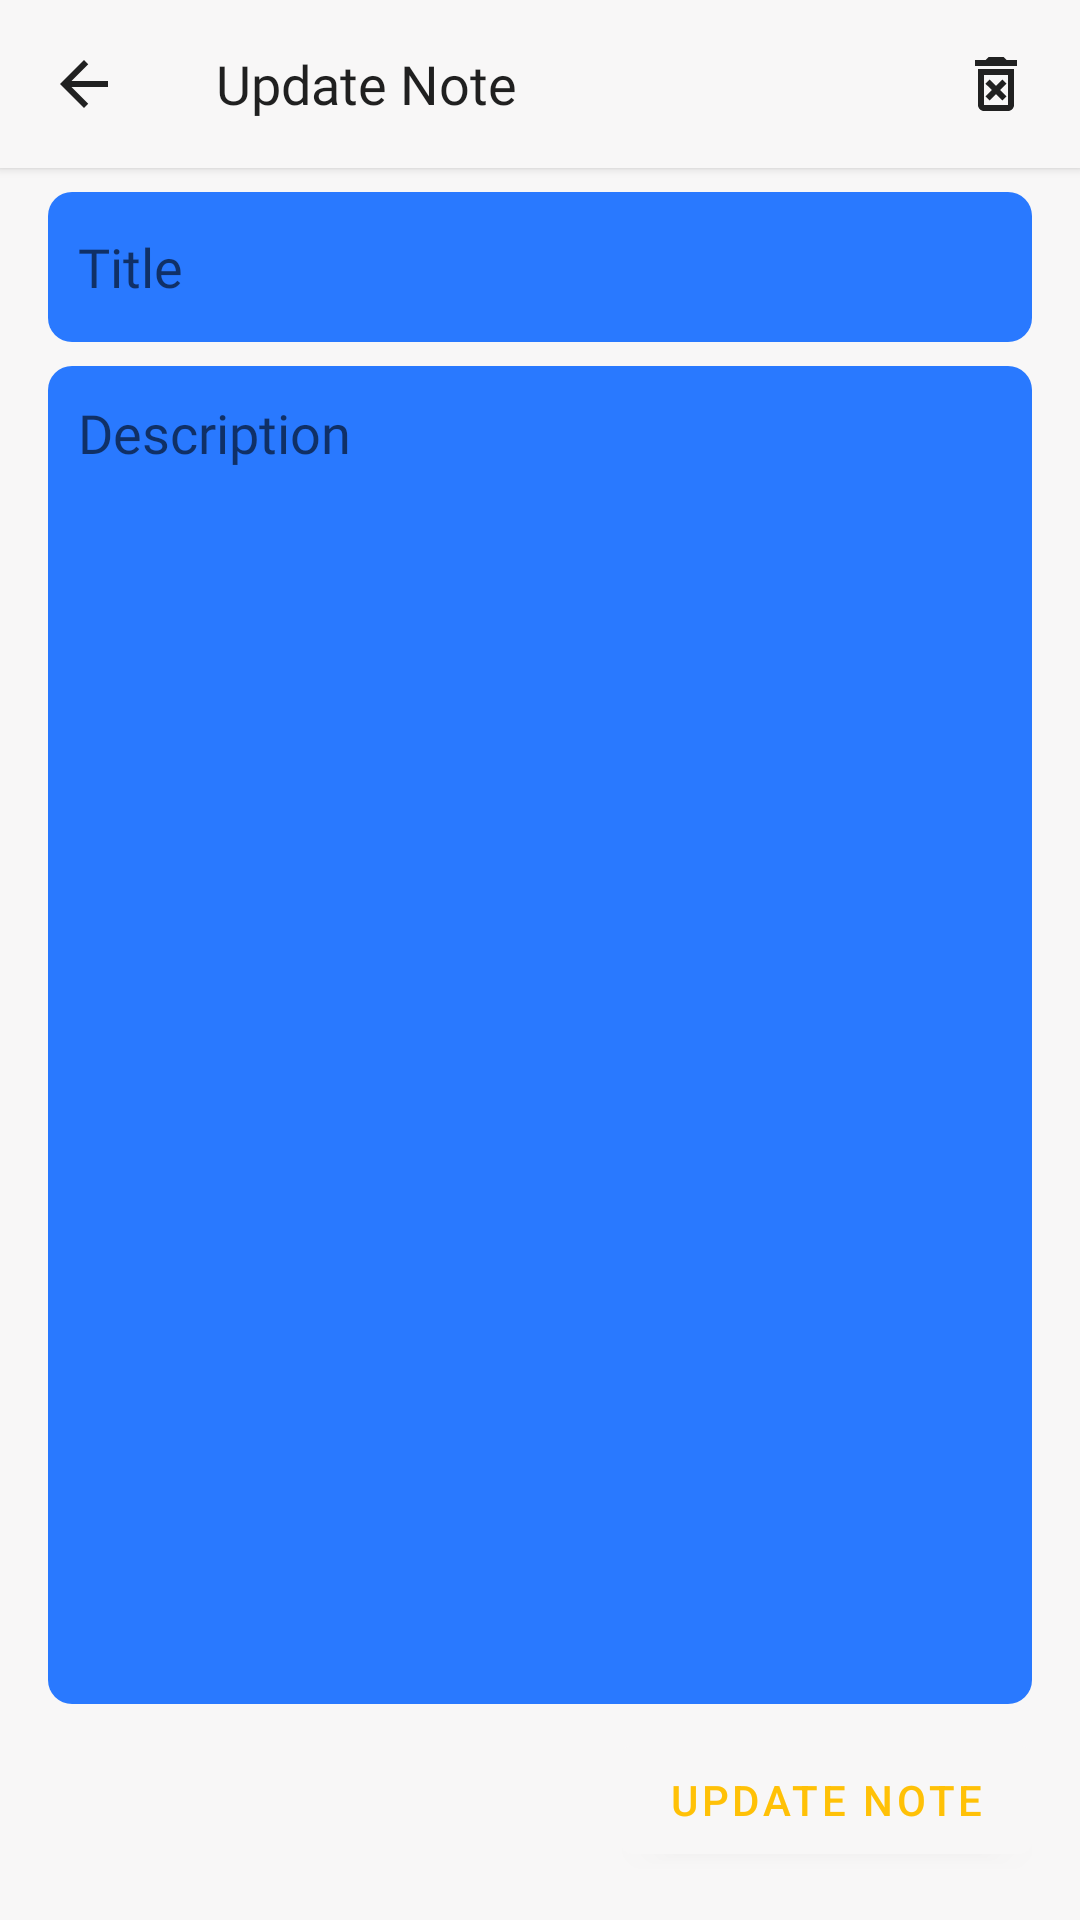

Here is an Android app screen rendered from its layout file. Give the layout XML and the strings, colors and styles it references.
<!-- AndroidManifest.xml: application theme Theme.Staves -->
<!-- res/layout/fragment_update_note.xml -->
<?xml version="1.0" encoding="utf-8"?>
<layout xmlns:android="http://schemas.android.com/apk/res/android"
    xmlns:app="http://schemas.android.com/apk/res-auto">

    <LinearLayout
        android:layout_width="match_parent"
        android:layout_height="match_parent"
        android:orientation="vertical">

        <androidx.appcompat.widget.Toolbar
            android:id="@+id/toolbarNote"
            android:layout_width="match_parent"
            android:layout_height="wrap_content"
            android:background="@drawable/action_bar_bg"
            android:elevation="2dp"
            app:navigationIcon="@drawable/ic_arrow_back_black_24dp"
            app:title="@string/update_note"
            app:titleTextAppearance="@style/ActionBarText">

            <ImageView
                android:id="@+id/deleteNote"
                android:layout_width="wrap_content"
                android:layout_height="wrap_content"
                android:layout_gravity="end|center_vertical"
                android:layout_marginEnd="16dp"
                android:src="@drawable/ic_delete" />

        </androidx.appcompat.widget.Toolbar>

        <com.google.android.material.textfield.TextInputEditText
            android:id="@+id/et_title"
            android:layout_width="match_parent"
            android:layout_height="50dp"
            android:layout_gravity="start"
            android:layout_marginStart="16dp"
            android:elevation="-2dp"
            android:layout_marginTop="8dp"
            android:layout_marginEnd="16dp"
            android:background="@drawable/rounded_corner"
            android:fontFamily="@font/product_sans_regular"
            android:hint="@string/title"
            android:inputType="textShortMessage|textCapSentences|textAutoCorrect"
            android:paddingStart="10dp"
            android:paddingEnd="10dp" />

        <com.google.android.material.textfield.TextInputEditText
            android:id="@+id/et_description"
            android:layout_width="match_parent"
            android:layout_height="0dp"
            android:layout_marginStart="16dp"
            android:layout_marginTop="8dp"
            android:layout_marginEnd="16dp"
            android:layout_weight="1"
            android:background="@drawable/rounded_corner"
            android:fontFamily="@font/product_sans_regular"
            android:gravity="start"
            android:hint="@string/description"
            android:inputType="textLongMessage|textAutoCorrect|textMultiLine|textCapSentences|textImeMultiLine"
            android:paddingStart="10dp"
            android:paddingTop="10dp"
            android:paddingEnd="10dp" />

        <com.google.android.material.button.MaterialButton
            android:id="@+id/save_note_button"
            style="@style/ButtonStyle"
            android:layout_width="wrap_content"
            android:layout_height="wrap_content"
            android:layout_gravity="end"
            android:layout_marginTop="8dp"
            android:layout_marginEnd="16dp"
            android:layout_marginBottom="16dp"
            android:text="@string/update_note" />

    </LinearLayout>

</layout>
<!-- resources referenced by this layout -->
<resources>
  <!-- drawable action_bar_bg (drawable) -->
  <?xml version="1.0" encoding="utf-8"?>
  <shape xmlns:android="http://schemas.android.com/apk/res/android">
      <solid android:color="@color/window_background" />
  </shape>
  <!-- drawable ic_arrow_back_black_24dp (drawable) -->
  <vector xmlns:android="http://schemas.android.com/apk/res/android"
      android:width="24dp"
      android:height="24dp"
      android:tint="@color/black"
      android:viewportWidth="24.0"
      android:viewportHeight="24.0">
      <path
          android:fillColor="#FF000000"
          android:pathData="M20,11H7.83l5.59,-5.59L12,4l-8,8 8,8 1.41,-1.41L7.83,13H20v-2z" />
  </vector>
  <!-- drawable ic_delete (drawable) -->
  <vector xmlns:android="http://schemas.android.com/apk/res/android"
      android:width="24dp"
      android:height="24dp"
      android:tint="@color/black"
      android:viewportWidth="24"
      android:viewportHeight="24">
      <path
          android:fillColor="@android:color/white"
          android:pathData="M14.12,10.47L12,12.59l-2.13,-2.12 -1.41,1.41L10.59,14l-2.12,2.12 1.41,1.41L12,15.41l2.12,2.12 1.41,-1.41L13.41,14l2.12,-2.12zM15.5,4l-1,-1h-5l-1,1H5v2h14V4zM6,19c0,1.1 0.9,2 2,2h8c1.1,0 2,-0.9 2,-2V7H6v12zM8,9h8v10H8V9z" />
  </vector>
  <!-- drawable rounded_corner (drawable) -->
  <?xml version="1.0" encoding="utf-8"?>
  <shape xmlns:android="http://schemas.android.com/apk/res/android">
      <corners android:radius="8dp" />
      <solid android:color="@color/white_shade" />
  </shape>
  <string name="description">Description</string>
  <string name="title">Title</string>
  <string name="update_note">Update Note</string>
  <style name="ActionBarText" parent="TextAppearance.AppCompat">
          <item name="android:textSize">18sp</item>
          <item name="fontFamily">@font/product_sans_regular</item>
      </style>
  <style name="ButtonStyle" parent="Widget.MaterialComponents.Button">
          <item name="android:textColor">@color/yellow</item>
      </style>
  <style name="Theme.Staves" parent="Theme.MaterialComponents.DayNight.NoActionBar">
          
          <item name="colorPrimary">@color/white</item>
          <item name="colorPrimaryDark">@color/white</item>
          <item name="android:textColor">@color/black</item>
          <item name="colorControlNormal">@color/black</item>
          <item name="colorAccent">@color/black</item>
          <item name="strokeColor">@color/black</item>
          <item name="materialButtonStyle">@style/ButtonStyle</item>
          <item name="hintTextColor">@color/black</item>
          <item name="colorSecondary">@color/yellow</item>
          <item name="android:textCursorDrawable">@null</item>
          <item name="android:windowBackground">@color/window_background</item>
          <item name="colorOnSecondary">@color/white</item>
          <item name="android:windowLightStatusBar" tools:targetApi="m">true</item>
          <item name="android:navigationBarColor">@color/white</item>
      </style>
  <color name="window_background">#F8F7F7</color>
  <color name="black">#212121</color>
  <color name="white_shade">#DDDDDD</color>
  <color name="yellow">#FFC107</color>
  <color name="white">#F8F7F7</color>
</resources>
